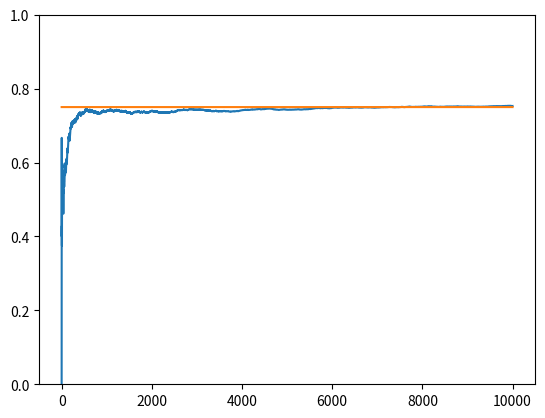

Write the Python code that produced this figure.
# optimistic initial values
import numpy as np
import matplotlib.pyplot as plt

NUM_TRIALS = 10000
EPS = 0.1
BANDIT_PROBABILITIES = [0.2, 0.5, 0.75]

class Bandit:
    def __init__(self, p):
        self.p = p
        self.p_estimate = 5
        self.N = 1
    
    def pull(self):
        return np.random.random() < self.p

    def update(self, x):
        self.N += 1
        self.p_estimate = ((self.N-1)*self.p_estimate + x) / self.N
    
def experiment():
    bandits = [Bandit(p) for p in BANDIT_PROBABILITIES]

    rewards = np.zeros(NUM_TRIALS)
    for i in range(NUM_TRIALS):
        j = np.argmax([b.p_estimate for b in bandits])
        x = bandits[j].pull()
        rewards[i] = x
        bandits[j].update(x)

    for b in bandits:
        print("mean estimate:", b.p_estimate)

    print("total reward earned:", rewards.sum())
    print("overall win rate:", rewards.sum() / NUM_TRIALS)
    print("num times selected each bandit:", [b.N for b in bandits])
    
    cumulative_rewards = np.cumsum(rewards)
    win_rates = cumulative_rewards / (np.arange(NUM_TRIALS) + 1)
    plt.ylim([0,1])
    plt.plot(win_rates)
    plt.plot(np.ones(NUM_TRIALS)*np.max(BANDIT_PROBABILITIES))
    plt.show()

if __name__ == "__main__":
    experiment()